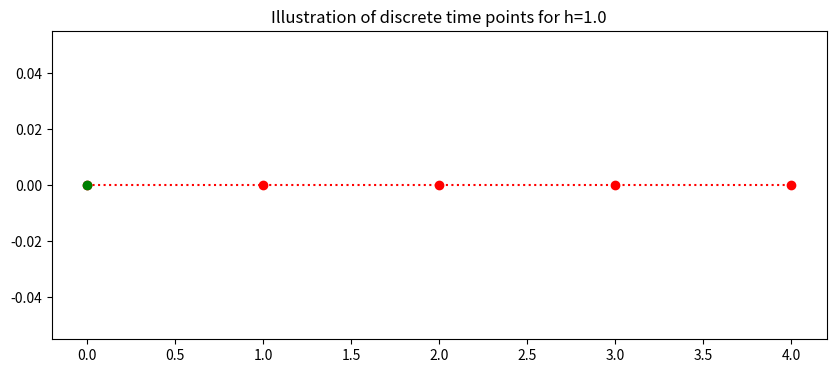
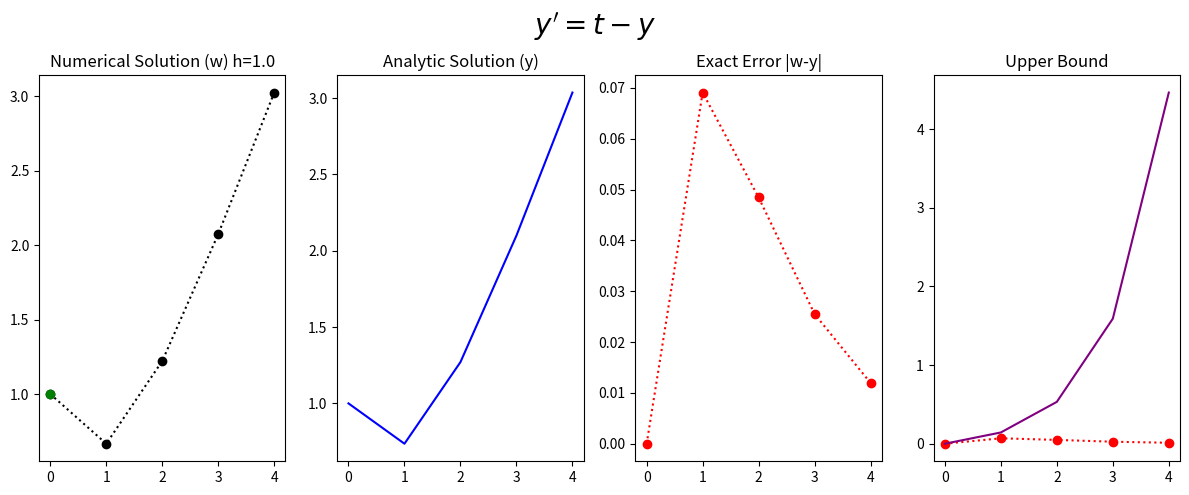

Reproduce these figures in Python, in order.
#!/usr/bin/env python
# coding: utf-8

# <a href="https://colab.research.google.com/<link-removed>" target="_parent"><img src="https://colab.research.google.com/<link-removed>" alt="Open In Colab"/></a>

# # Problem Sheet 2 Question 2a - 3rd Order Taylor
# 
# The general form of the population growth differential equation
# $$ y^{'}=t-y, \ \ (0 \leq t \leq 4) $$
# with the initial condition
# $$y(0)=1$$
# For N=4
# with the analytic (exact) solution
# $$ y= 2e^{-t}+t+1.$$
# 
# 
# Apply __3rd Order Taylor Method__ to approximate the solution of the given initial value problems using the indicated number of time steps. Compare the approximate solution with the given exact solution, and compare the actual error with the theoretical error.
# 
# 

# In[1]:


## Library
import numpy as np
import math 

get_ipython().run_line_magic('matplotlib', 'inline')
import matplotlib.pyplot as plt # side-stepping mpl backend
import matplotlib.gridspec as gridspec # subplots
import warnings
import pandas as pd

warnings.filterwarnings("ignore")


# ## General Discrete Interval
# The continuous time $a\leq t \leq b $ is discretised into $N$ points seperated by a constant stepsize
# $$ h=\frac{b-a}{N}.$$
# ## Specific Discrete Interval
# Here the interval is $0\leq t \leq 4$ with $N=4$ 
# $$ h=\frac{4-0}{4}=1.$$
# This gives the 5 discrete points with stepsize h=1:
# $$ t_0=0, \ t_1=1, \ ... t_{4}=4. $$
# This is generalised to 
# $$ t_i=0+i1, \ \ \ i=0,1,...,4.$$
# The plot below illustrates the discrete time steps from 0 to 4.

# In[2]:


### Setting up time
t_end=4
t_start=0
N=4
h=(t_end-t_start)/(N)
t=np.arange(t_start,t_end+0.01,h)
fig = plt.figure(figsize=(10,4))
plt.plot(t,0*t,'o:',color='red')
plt.plot(t[0],0*t[0],'o',color='green')


plt.title('Illustration of discrete time points for h=%s'%(h))
plt.plot();


# ## 3rd Order Taylor Solution
# 
# The 3rd Order Taylor difference equation is given by
# $$ w_{i+1}=w_i+h\left[f(t_i,w_i)+\frac{h}{2}f'(t_i,w_i)+\frac{h^2}{6}f''(t_i,w_i)\right],$$
# where
# $$ f(t_i,w_i)=t_i-w_i,$$
# $$ f'(t_i,w_i)=1-t_i+w_i,$$
# and
# $$ f''(t_i,w_i)=-1+t_i-w_i,$$
# 
# 
# which gives
# $$ w_{i+1}=w_i+h(t_i-w_i)+\frac{h^2}{2}(1-t_i+w_i)+\frac{h^3}{6}(-1+t_i-w_i), $$
# for $i=0,1,2,3$ with the initial condition,
# $$w_0=1.$$

# In[3]:


IC=1

INTITIAL_CONDITION=IC
w=np.zeros(N+1)
w[0]=INTITIAL_CONDITION
for i in range (0,N):
    w[i+1]=w[i]+h*(t[i]-w[i])+h*h/2*(1-t[i]+w[i])+h*h*h/6*(-1+t[i]-w[i])


# In[4]:


y=2*np.exp(-t)+t-1 # Exact Solution


# ## Global Error
# The upper bound of the global error is:
# $$ |y(t_i)-w_i|\leq\frac{Mh^3}{24}\frac{1}{L} |e^{Lt_i}-1| $$
# where
# $|y''''(t)|\leq M $ for $t \in (0,4)$ and $L$ is the Lipschitz constant.
# Generally we do not have access to $M$ or $L$, but as we have the exact solution we can find $M$ and $L$.
# ### Local Error
# The global error consistent of an exponential term and the local error.
# The local error for the 3rd order Taylor method is
# $$ |y(t_1)-w_1|<\tau=\frac{Mh^3}{24} $$
# 
# by differentiation the exact solution 
# $$ y= 2e^{-t}+t+1$$
# four times
# $$y'=-2e^{-t}+1,$$
# $$y''=2e^{-t},$$
# $$y'''=-2e^{-t},$$
# and
# $$y''''=2e^{-t}.$$
# 
# Then we choose the largest possible value of $y'''$ on the interval of interest $(0,4)$, which gives,
# 
# $$|y''(t)|\leq |2e^{0}|=2, $$
# therefore
# $$M=2.$$
# This gives the local error
# $$ |y(t_1)-w_1|<\tau=\frac{Mh^3}{24}=\frac{2h^3}{24}=\frac{h^3}{12}.$$
# ### Lipschitz constant
# The Lipschitz constant $L$ is from the Lipschitz condition,
# $$\left| \frac{\partial f(t,y)}{\partial t}\right|\leq L. $$
# The constant can be found by taking partical derivative of $f(t,y)=t-y$ with respect to $y$
# $$\frac{\partial f(t,y)}{\partial y}=-1$$
# $$L=|-1|=1.$$
# 
# ### Specific Global Upper Bound Formula
# Puting these values into the upper bound gives:
# $$ |y(t_i)-w_i|\leq\frac{h^3}{12} |e^{t_i}-1|. $$

# In[5]:


Upper_bound=h*h*h/(12)*(np.exp(t)-1) # Upper Bound


# ## Results

# In[6]:


fig = plt.figure(figsize=(12,5))
# --- left hand plot
ax = fig.add_subplot(1,4,1)
plt.plot(t,w,'o:',color='k')
plt.plot(t[0],w[0],'o',color='green')

#ax.legend(loc='best')
plt.title('Numerical Solution (w) h=%s'%(h))

# --- right hand plot
ax = fig.add_subplot(1,4,2)
plt.plot(t,y,color='blue')
plt.title('Analytic Solution (y)')

#ax.legend(loc='best')
ax = fig.add_subplot(1,4,3)
plt.plot(t,np.abs(w-y),'o:',color='red')
plt.title('Exact Error |w-y|')

# --- title, explanatory text and save


ax = fig.add_subplot(1,4,4)
plt.plot(t,np.abs(w-y),'o:',color='red')
plt.plot(t,Upper_bound,color='purple')
plt.title('Upper Bound')

# --- title, explanatory text and save
fig.suptitle(r"$y'=t-y$", fontsize=20)
plt.tight_layout()
plt.subplots_adjust(top=0.85)    


# In[7]:



d = {'time t_i': t,    ' 2nd Order Taylor (w_i) ':w,    'Exact (y_i) ':y,    'Exact Error( |y_i-w_i|) ':np.abs(y-w),'Upper Bound':Upper_bound}
df = pd.DataFrame(data=d)
df


# In[ ]:




